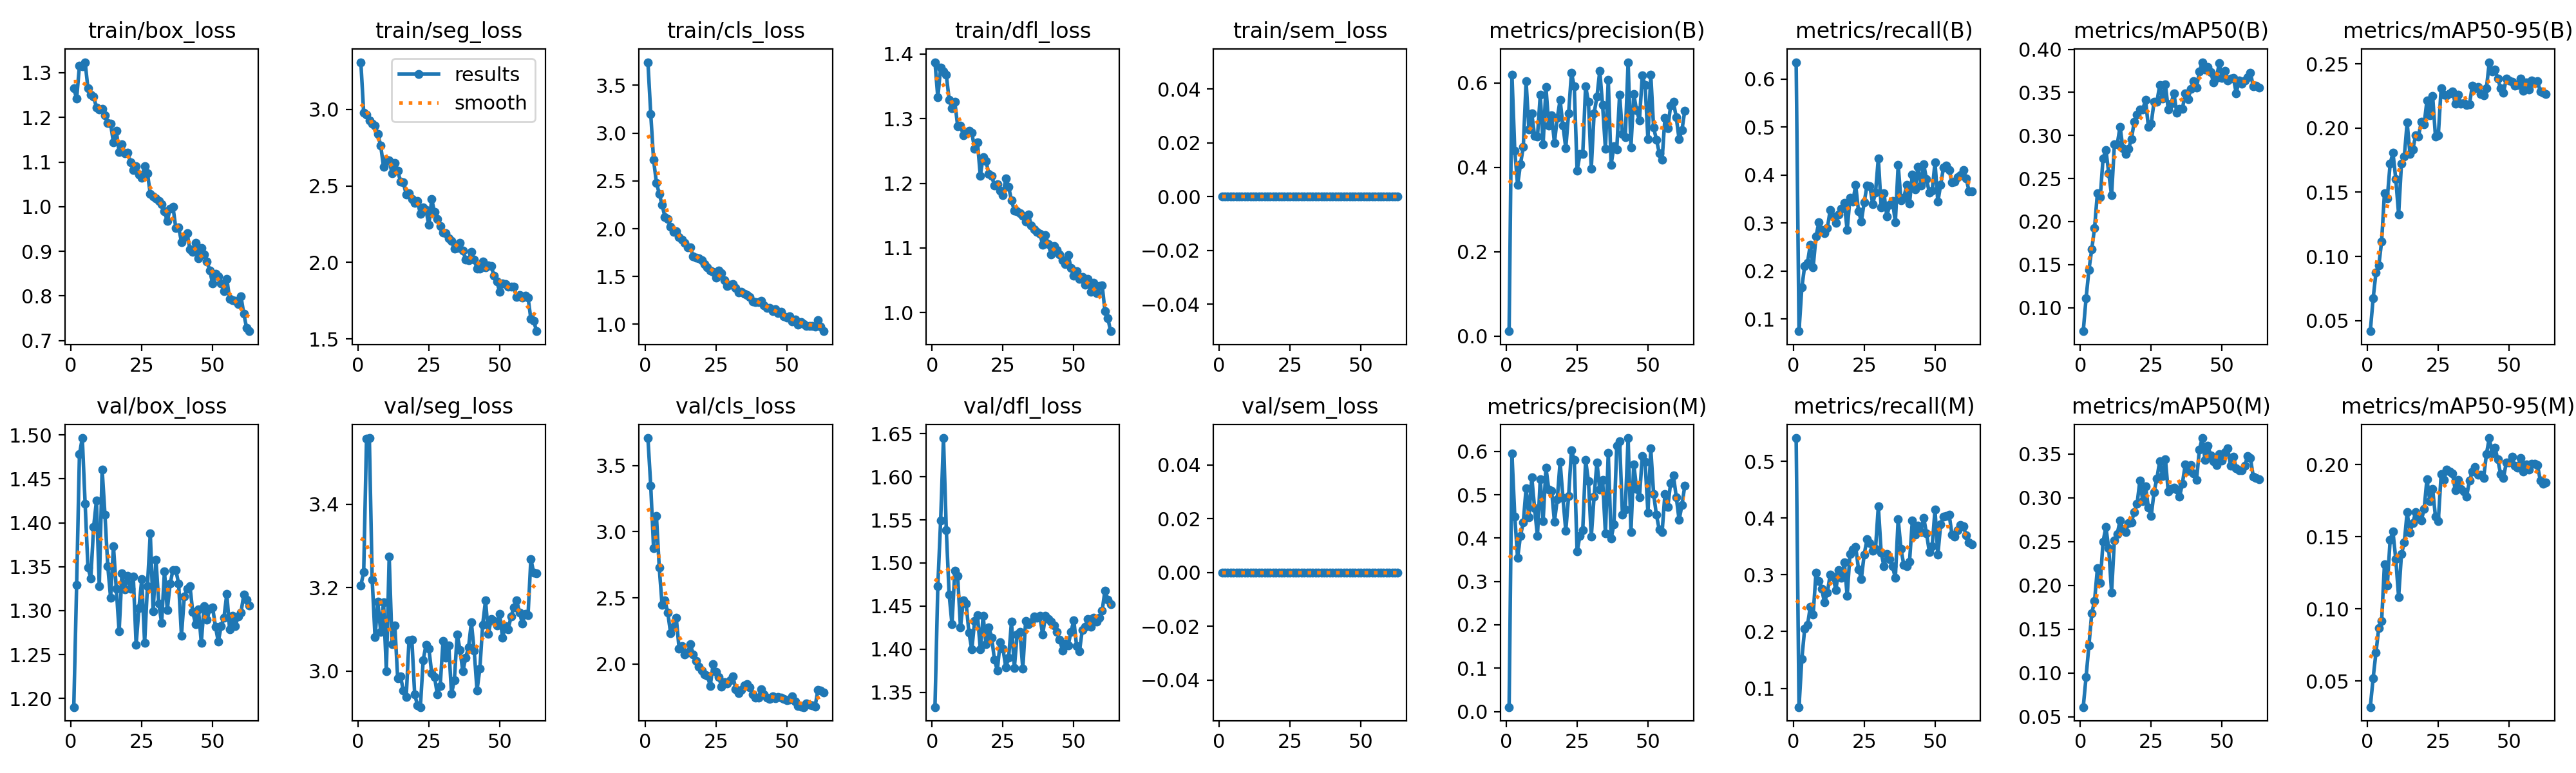

The data file committed next to this chart (first rows):
epoch, time, train/box_loss, train/seg_loss, train/cls_loss, train/dfl_loss, train/sem_loss, metrics/precision(B), metrics/recall(B), metrics/mAP50(B), metrics/mAP50-95(B), metrics/precision(M), metrics/recall(M), metrics/mAP50(M), metrics/mAP50-95(M), val/box_loss, val/seg_loss, val/cls_loss, val/dfl_loss, val/sem_loss, lr/pg0, lr/pg1, lr/pg2
1, 61.27, 1.265, 3.307, 3.742, 1.387, 0, 0.01168, 0.6349, 0.07267, 0.04166, 0.0103, 0.5409, 0.06112, 0.03204, 1.19, 3.206, 3.707, 1.333, 0, 0.0002726, 0.0002726, 0.0002726
2, 74.43, 1.242, 2.977, 3.2, 1.333, 0, 0.6202, 0.07449, 0.1107, 0.06718, 0.5945, 0.06697, 0.09524, 0.05209, 1.329, 3.237, 3.345, 1.473, 0, 0.00055, 0.00055, 0.00055
3, 86.33, 1.316, 2.965, 2.719, 1.379, 0, 0.4393, 0.1653, 0.1437, 0.08731, 0.4501, 0.152, 0.1313, 0.06978, 1.478, 3.557, 2.876, 1.55, 0, 0.0008263, 0.0008263, 0.0008263
4, 98.99, 1.314, 2.926, 2.481, 1.373, 0, 0.3582, 0.2105, 0.1676, 0.09292, 0.3539, 0.2048, 0.168, 0.08694, 1.497, 3.559, 3.119, 1.645, 0, 0.0008293, 0.0008293, 0.0008293
5, 111.2, 1.324, 2.905, 2.366, 1.368, 0, 0.4072, 0.2175, 0.1926, 0.1116, 0.4049, 0.2114, 0.1825, 0.09145, 1.422, 3.219, 2.73, 1.538, 0, 0.0008264, 0.0008264, 0.0008264
6, 123.8, 1.265, 2.893, 2.249, 1.329, 0, 0.4479, 0.2552, 0.2332, 0.1494, 0.4359, 0.2441, 0.2196, 0.131, 1.349, 3.082, 2.446, 1.463, 0, 0.0008227, 0.0008227, 0.0008227
7, 136.3, 1.25, 2.839, 2.123, 1.316, 0, 0.6036, 0.2081, 0.2281, 0.1454, 0.5153, 0.2299, 0.2031, 0.116, 1.337, 3.166, 2.481, 1.429, 0, 0.0008181, 0.0008181, 0.0008181
8, 148.8, 1.247, 2.763, 2.102, 1.326, 0, 0.4896, 0.2722, 0.2735, 0.1721, 0.4481, 0.304, 0.2501, 0.1478, 1.395, 3.094, 2.389, 1.491, 0, 0.0008128, 0.0008128, 0.0008128
9, 161.1, 1.222, 2.626, 2.02, 1.289, 0, 0.5274, 0.3013, 0.2832, 0.1808, 0.5404, 0.2896, 0.2665, 0.1535, 1.425, 3.164, 2.235, 1.485, 0, 0.0008067, 0.0008067, 0.0008067
10, 173.9, 1.217, 2.671, 1.969, 1.29, 0, 0.474, 0.2856, 0.2564, 0.1601, 0.4683, 0.2752, 0.2422, 0.1343, 1.328, 3, 2.284, 1.425, 0, 0.0007998, 0.0007998, 0.0007998
11, 185.6, 1.218, 2.668, 1.973, 1.274, 0, 0.4725, 0.2782, 0.2303, 0.1329, 0.4049, 0.2514, 0.1921, 0.1083, 1.461, 3.274, 2.35, 1.456, 0, 0.0007922, 0.0007922, 0.0007922
12, 194.6, 1.205, 2.581, 1.913, 1.277, 0, 0.5715, 0.2889, 0.2895, 0.1725, 0.5364, 0.2682, 0.2517, 0.138, 1.409, 3.065, 2.117, 1.453, 0, 0.0007838, 0.0007838, 0.0007838
13, 202.5, 1.187, 2.648, 1.885, 1.281, 0, 0.4544, 0.3267, 0.2896, 0.1777, 0.4393, 0.3004, 0.2589, 0.146, 1.351, 3.109, 2.135, 1.419, 0, 0.0007746, 0.0007746, 0.0007746
14, 210.2, 1.185, 2.6, 1.853, 1.278, 0, 0.5899, 0.314, 0.3102, 0.2043, 0.5622, 0.2969, 0.2744, 0.1668, 1.315, 2.983, 2.07, 1.4, 0, 0.0007648, 0.0007648, 0.0007648
15, 218.1, 1.143, 2.528, 1.801, 1.253, 0, 0.4994, 0.3001, 0.2853, 0.18, 0.5127, 0.2732, 0.264, 0.1528, 1.373, 2.987, 2.086, 1.433, 0, 0.0007543, 0.0007543, 0.0007543
16, 225.8, 1.171, 2.521, 1.804, 1.263, 0, 0.5235, 0.3182, 0.2782, 0.1832, 0.5092, 0.3085, 0.2612, 0.1595, 1.325, 2.954, 2.149, 1.439, 0, 0.000743, 0.000743, 0.000743
17, 233.5, 1.122, 2.445, 1.707, 1.212, 0, 0.4585, 0.3296, 0.2847, 0.1944, 0.438, 0.2948, 0.2712, 0.1668, 1.277, 2.937, 2.07, 1.4, 0, 0.0007312, 0.0007312, 0.0007312
18, 241.3, 1.14, 2.45, 1.695, 1.241, 0, 0.5174, 0.3414, 0.2959, 0.1936, 0.4893, 0.3223, 0.2722, 0.1637, 1.342, 3.074, 2.022, 1.438, 0, 0.0007187, 0.0007187, 0.0007187
19, 249, 1.12, 2.416, 1.689, 1.235, 0, 0.5595, 0.2851, 0.3156, 0.205, 0.5758, 0.2625, 0.2837, 0.1612, 1.324, 3.075, 1.98, 1.406, 0, 0.0007056, 0.0007056, 0.0007056
20, 256.8, 1.121, 2.39, 1.667, 1.214, 0, 0.4993, 0.352, 0.3238, 0.203, 0.4928, 0.3371, 0.2932, 0.1691, 1.34, 2.944, 1.953, 1.425, 0, 0.000692, 0.000692, 0.000692
21, 264.5, 1.1, 2.401, 1.632, 1.212, 0, 0.4457, 0.3444, 0.3299, 0.2215, 0.4166, 0.3444, 0.3196, 0.19, 1.325, 2.918, 1.923, 1.414, 0, 0.0006778, 0.0006778, 0.0006778
22, 272.2, 1.082, 2.316, 1.597, 1.196, 0, 0.5278, 0.3789, 0.3301, 0.21, 0.4965, 0.3497, 0.2963, 0.1747, 1.339, 2.914, 1.914, 1.388, 0, 0.000663, 0.000663, 0.000663
23, 279.9, 1.091, 2.358, 1.562, 1.199, 0, 0.624, 0.3247, 0.3412, 0.2252, 0.6032, 0.3099, 0.3129, 0.183, 1.261, 3.026, 1.834, 1.375, 0, 0.0006478, 0.0006478, 0.0006478
24, 287.6, 1.072, 2.341, 1.552, 1.188, 0, 0.5919, 0.3034, 0.3096, 0.1935, 0.5798, 0.293, 0.2885, 0.1639, 1.303, 3.063, 1.998, 1.408, 0, 0.0006322, 0.0006322, 0.0006322
25, 295.3, 1.065, 2.244, 1.489, 1.182, 0, 0.3921, 0.3426, 0.314, 0.1943, 0.3688, 0.3357, 0.2796, 0.1607, 1.336, 3.054, 1.939, 1.4, 0, 0.0006161, 0.0006161, 0.0006161
26, 303.1, 1.09, 2.413, 1.561, 1.208, 0, 0.4311, 0.378, 0.3392, 0.2312, 0.4054, 0.3625, 0.3068, 0.1932, 1.263, 2.996, 1.901, 1.379, 0, 0.0005996, 0.0005996, 0.0005996
27, 310.9, 1.075, 2.329, 1.535, 1.195, 0, 0.4318, 0.3771, 0.3392, 0.2261, 0.4185, 0.3561, 0.3223, 0.1892, 1.328, 2.986, 1.828, 1.39, 0, 0.0005827, 0.0005827, 0.0005827
28, 318.6, 1.029, 2.282, 1.461, 1.173, 0, 0.5923, 0.3397, 0.3583, 0.2253, 0.5795, 0.3422, 0.342, 0.1966, 1.388, 2.944, 1.861, 1.432, 0, 0.0005655, 0.0005655, 0.0005655
29, 326.3, 1.022, 2.236, 1.403, 1.158, 0, 0.5555, 0.3628, 0.3427, 0.2271, 0.532, 0.3456, 0.3249, 0.1952, 1.3, 2.965, 1.851, 1.378, 0, 0.0005481, 0.0005481, 0.0005481
30, 334.5, 1.018, 2.194, 1.413, 1.156, 0, 0.3973, 0.4349, 0.359, 0.2286, 0.4031, 0.4207, 0.3444, 0.1937, 1.358, 3.071, 1.877, 1.417, 0, 0.0005304, 0.0005304, 0.0005304
31, 342.7, 1.013, 2.193, 1.418, 1.153, 0, 0.5282, 0.3323, 0.3303, 0.219, 0.4961, 0.3391, 0.307, 0.1822, 1.308, 3.032, 1.907, 1.42, 0, 0.0005124, 0.0005124, 0.0005124
32, 350.6, 1.005, 2.159, 1.378, 1.15, 0, 0.5671, 0.3617, 0.3367, 0.2262, 0.5748, 0.3149, 0.3105, 0.1895, 1.286, 3.062, 1.812, 1.377, 0, 0.0004943, 0.0004943, 0.0004943
33, 358.5, 0.989, 2.141, 1.335, 1.141, 0, 0.6288, 0.3142, 0.349, 0.2188, 0.5114, 0.3363, 0.3117, 0.1833, 1.345, 2.946, 1.782, 1.433, 0, 0.000476, 0.000476, 0.000476
34, 366.1, 0.9676, 2.091, 1.339, 1.152, 0, 0.5472, 0.3383, 0.3268, 0.2197, 0.5347, 0.3272, 0.3094, 0.1813, 1.301, 2.978, 1.807, 1.429, 0, 0.0004576, 0.0004576, 0.0004576
35, 373.8, 0.9954, 2.092, 1.318, 1.135, 0, 0.4435, 0.3463, 0.3307, 0.218, 0.4104, 0.315, 0.3012, 0.1777, 1.33, 3.088, 1.839, 1.431, 0, 0.0004392, 0.0004392, 0.0004392
36, 381.6, 0.9997, 2.129, 1.304, 1.128, 0, 0.6072, 0.3014, 0.3311, 0.2183, 0.5959, 0.2944, 0.3164, 0.1888, 1.346, 3.05, 1.851, 1.438, 0, 0.0004207, 0.0004207, 0.0004207
37, 389.4, 0.9524, 2.077, 1.285, 1.125, 0, 0.4059, 0.4204, 0.3486, 0.2331, 0.3988, 0.3981, 0.3379, 0.195, 1.346, 2.999, 1.825, 1.437, 0, 0.0004022, 0.0004022, 0.0004022
38, 397.1, 0.9536, 2.019, 1.242, 1.122, 0, 0.4503, 0.347, 0.3419, 0.2309, 0.4316, 0.3453, 0.331, 0.1983, 1.331, 3.032, 1.772, 1.438, 0, 0.0003837, 0.0003837, 0.0003837
39, 404.9, 0.921, 2.016, 1.231, 1.105, 0, 0.4431, 0.3521, 0.3544, 0.2322, 0.6136, 0.317, 0.3378, 0.1927, 1.272, 3.056, 1.748, 1.417, 0, 0.0003653, 0.0003653, 0.0003653
40, 412.7, 0.9321, 2.07, 1.23, 1.12, 0, 0.5724, 0.3793, 0.3627, 0.2265, 0.6232, 0.315, 0.3276, 0.1929, 1.316, 3.117, 1.746, 1.439, 0, 0.000347, 0.000347, 0.000347
41, 420.5, 0.9403, 2.017, 1.244, 1.106, 0, 0.4784, 0.3403, 0.3554, 0.2257, 0.4545, 0.3227, 0.3208, 0.1908, 1.325, 3.049, 1.809, 1.435, 0, 0.0003289, 0.0003289, 0.0003289
42, 428.3, 0.9039, 1.96, 1.196, 1.089, 0, 0.4712, 0.4013, 0.374, 0.2313, 0.4657, 0.3954, 0.3552, 0.2073, 1.328, 2.954, 1.77, 1.432, 0, 0.000311, 0.000311, 0.000311
43, 436, 0.8982, 1.958, 1.174, 1.103, 0, 0.6493, 0.3703, 0.3851, 0.2514, 0.6307, 0.3711, 0.3683, 0.2183, 1.298, 3.006, 1.748, 1.427, 0, 0.0002932, 0.0002932, 0.0002932
44, 443.8, 0.9183, 2.007, 1.172, 1.097, 0, 0.4476, 0.4173, 0.3765, 0.244, 0.4136, 0.3871, 0.3433, 0.2078, 1.285, 3.112, 1.735, 1.42, 0, 0.0002758, 0.0002758, 0.0002758
45, 451.6, 0.8849, 1.968, 1.134, 1.09, 0, 0.5731, 0.3782, 0.3796, 0.2458, 0.5706, 0.3753, 0.3594, 0.2118, 1.301, 3.169, 1.757, 1.411, 0, 0.0002586, 0.0002586, 0.0002586
46, 459.6, 0.9071, 1.98, 1.157, 1.081, 0, 0.5349, 0.4226, 0.3732, 0.2384, 0.5139, 0.4007, 0.3484, 0.2034, 1.264, 3.089, 1.743, 1.399, 0, 0.0002418, 0.0002418, 0.0002418
47, 467.7, 0.8929, 1.976, 1.115, 1.075, 0, 0.5117, 0.3909, 0.3617, 0.2311, 0.4934, 0.3731, 0.3419, 0.1931, 1.305, 3.125, 1.751, 1.406, 0, 0.0002253, 0.0002253, 0.0002253
48, 475.7, 0.8774, 1.913, 1.131, 1.089, 0, 0.6176, 0.3637, 0.3667, 0.2274, 0.5895, 0.3403, 0.3372, 0.1906, 1.29, 3.12, 1.747, 1.404, 0, 0.0002092, 0.0002092, 0.0002092
49, 483.5, 0.8572, 1.875, 1.085, 1.069, 0, 0.5953, 0.3673, 0.3837, 0.2387, 0.5753, 0.3503, 0.3502, 0.2015, 1.302, 3.109, 1.738, 1.42, 0, 0.0001935, 0.0001935, 0.0001935
50, 491.3, 0.8274, 1.809, 1.072, 1.057, 0, 0.4668, 0.4261, 0.3671, 0.237, 0.4583, 0.4146, 0.3427, 0.2015, 1.304, 3.137, 1.728, 1.434, 0, 0.0001783, 0.0001783, 0.0001783
51, 499, 0.8495, 1.863, 1.082, 1.064, 0, 0.6199, 0.3442, 0.3751, 0.2363, 0.6065, 0.3353, 0.3521, 0.2052, 1.282, 3.08, 1.733, 1.403, 0, 0.0001636, 0.0001636, 0.0001636
52, 506.9, 0.8434, 1.86, 1.031, 1.052, 0, 0.4939, 0.3794, 0.364, 0.2332, 0.502, 0.3884, 0.3567, 0.199, 1.265, 3.107, 1.755, 1.398, 0, 0.0001494, 0.0001494, 0.0001494
53, 514.8, 0.8279, 1.842, 1.051, 1.055, 0, 0.466, 0.4162, 0.3657, 0.2335, 0.4533, 0.4026, 0.3368, 0.1979, 1.282, 3.101, 1.718, 1.423, 0, 0.0001357, 0.0001357, 0.0001357
54, 522.7, 0.8107, 1.84, 0.9926, 1.043, 0, 0.434, 0.4193, 0.3669, 0.2384, 0.4193, 0.4037, 0.3469, 0.2046, 1.292, 3.13, 1.682, 1.426, 0, 0.0001226, 0.0001226, 0.0001226
55, 530.5, 0.8381, 1.841, 1.022, 1.052, 0, 0.4175, 0.4098, 0.349, 0.2293, 0.4137, 0.406, 0.3338, 0.1951, 1.319, 3.153, 1.678, 1.435, 0, 0.0001101, 0.0001101, 0.0001101
56, 538.3, 0.794, 1.773, 1, 1.032, 0, 0.5173, 0.3842, 0.364, 0.2357, 0.5021, 0.3705, 0.3314, 0.1999, 1.279, 3.169, 1.675, 1.426, 0, 9.82885e-05, 9.82885e-05, 9.82885e-05
57, 546, 0.7899, 1.787, 0.9816, 1.047, 0, 0.4925, 0.3857, 0.3598, 0.2303, 0.4719, 0.3675, 0.3312, 0.1963, 1.294, 3.14, 1.702, 1.437, 0, 8.7079e-05, 8.7079e-05, 8.7079e-05
58, 553.8, 0.7896, 1.771, 0.9801, 1.03, 0, 0.5459, 0.3957, 0.3635, 0.2372, 0.527, 0.3788, 0.3367, 0.2006, 1.282, 3.114, 1.695, 1.432, 0, 7.65412e-05, 7.65412e-05, 7.65412e-05
59, 561.5, 0.7821, 1.782, 0.9834, 1.041, 0, 0.555, 0.3993, 0.3678, 0.2353, 0.5442, 0.3883, 0.3476, 0.2004, 1.293, 3.137, 1.686, 1.436, 0, 6.66965e-05, 6.66965e-05, 6.66965e-05
60, 569.3, 0.7992, 1.772, 0.9789, 1.042, 0, 0.5184, 0.4097, 0.3729, 0.2368, 0.4946, 0.3858, 0.3458, 0.1997, 1.298, 3.133, 1.679, 1.445, 0, 5.75646e-05, 5.75646e-05, 5.75646e-05
... 3 more rows
